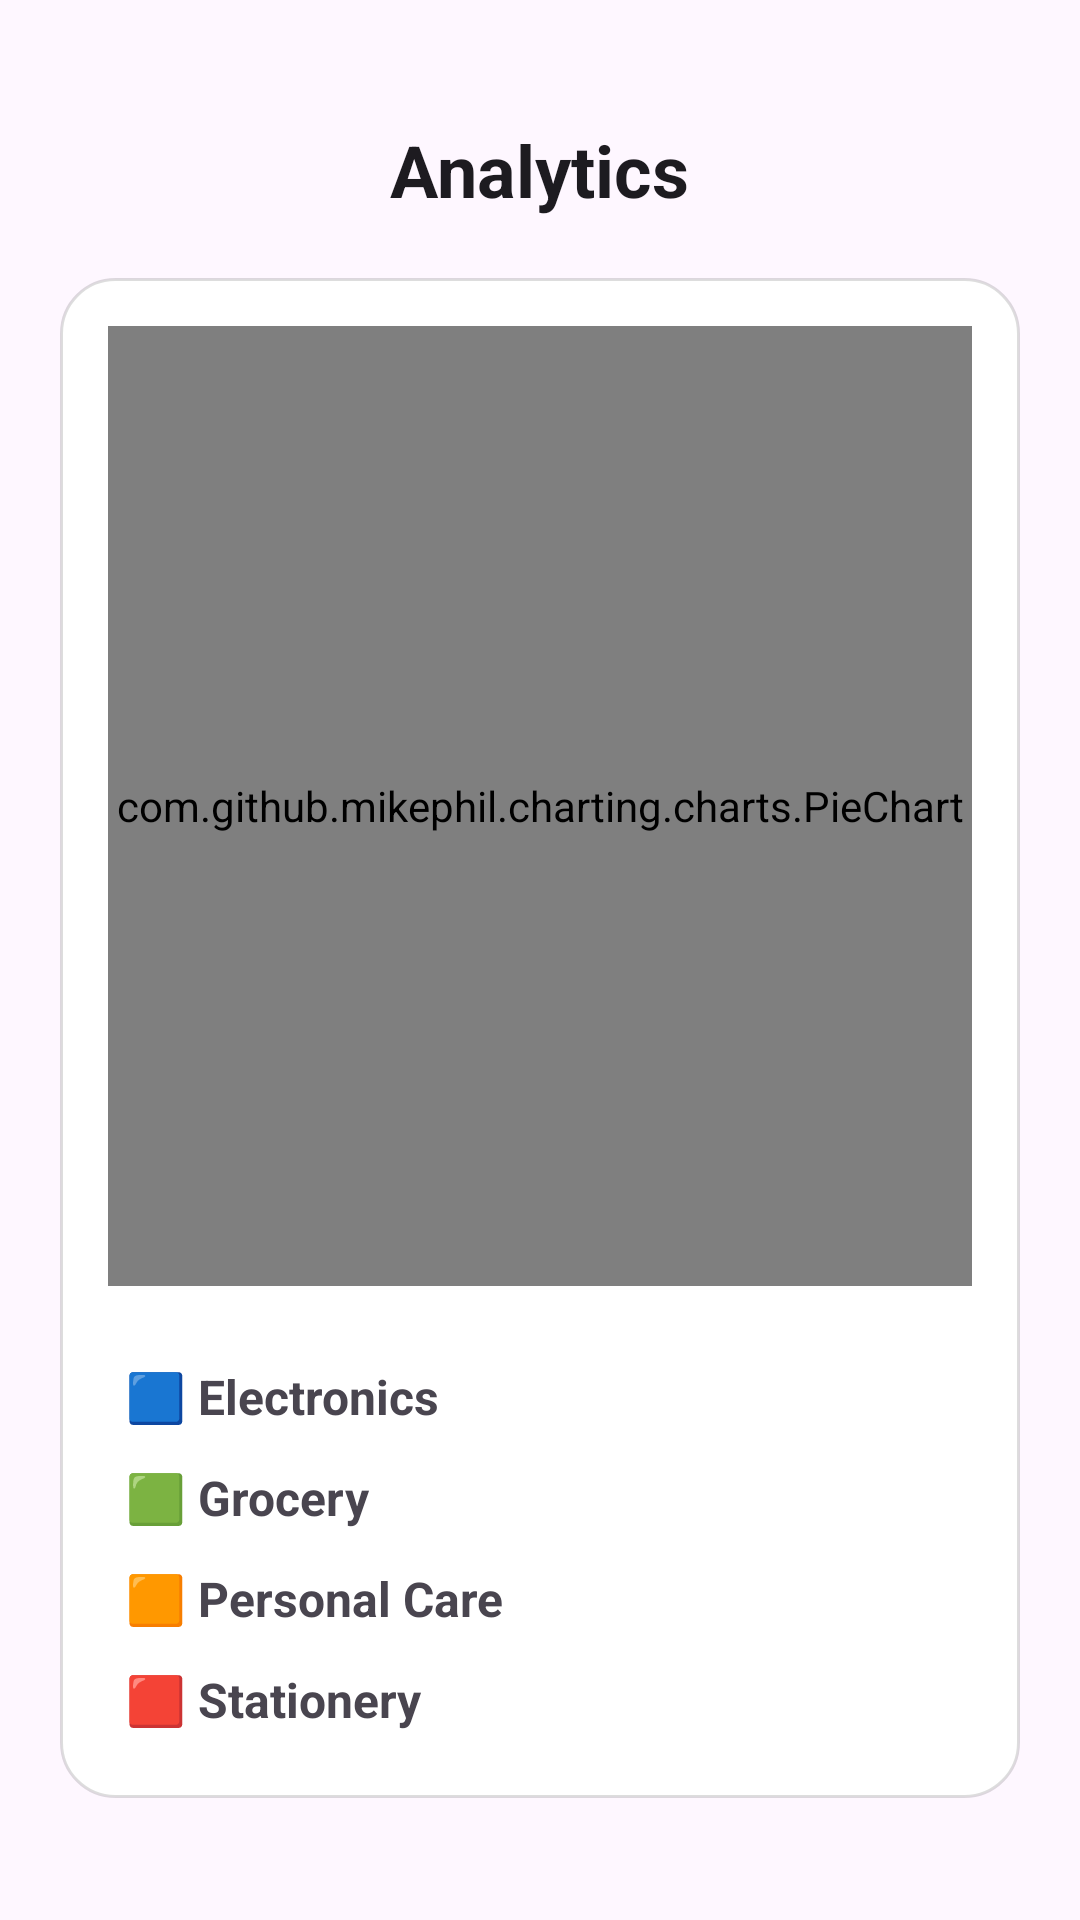

Here is an Android app screen rendered from its layout file. Give the layout XML and the strings, colors and styles it references.
<!-- AndroidManifest.xml: application theme Theme.SmartInventaryManagement -->
<!-- res/layout/activity_analytics.xml -->
<?xml version="1.0" encoding="utf-8"?>
<LinearLayout
    xmlns:android="http://schemas.android.com/apk/res/android"

    android:layout_width="match_parent"

    android:layout_height="match_parent"

    android:orientation="vertical"

    android:gravity="center"

    android:padding="20dp"

    android:background="?android:colorBackground">

    

    <TextView
        android:id="@+id/tvAnalyticsTitle"

        android:layout_width="wrap_content"

        android:layout_height="wrap_content"

        android:text="Analytics"

        android:textSize="24sp"

        android:textStyle="bold"

        android:textColor="?android:textColorPrimary"

        android:layout_marginBottom="20dp"/>
    

    <LinearLayout
        android:layout_width="match_parent"

        android:layout_height="wrap_content"

        android:orientation="vertical"

        android:padding="16dp"

        android:background="@drawable/tile_bg"

        android:elevation="6dp">

        <com.github.mikephil.charting.charts.PieChart
            android:id="@+id/pieChart"

            android:layout_width="320dp"

            android:layout_height="320dp"

            android:layout_gravity="center"/>

        <LinearLayout
            android:id="@+id/valueLegendLayout"
            android:layout_width="match_parent"
            android:layout_height="wrap_content"
            android:orientation="vertical"
            android:layout_marginTop="20dp">

            <TextView
                android:id="@+id/tvLegendElectronics"
                android:layout_width="match_parent"
                android:layout_height="wrap_content"
                android:text="🟦 Electronics"
                android:textSize="16sp"
                android:textStyle="bold"
                android:padding="6dp"/>

            <TextView
                android:id="@+id/tvLegendGrocery"
                android:layout_width="match_parent"
                android:layout_height="wrap_content"
                android:text="🟩 Grocery"
                android:textSize="16sp"
                android:textStyle="bold"
                android:padding="6dp"/>

            <TextView
                android:id="@+id/tvLegendPersonal"
                android:layout_width="match_parent"
                android:layout_height="wrap_content"
                android:text="🟧 Personal Care"
                android:textSize="16sp"
                android:textStyle="bold"
                android:padding="6dp"/>

            <TextView
                android:id="@+id/tvLegendStationery"
                android:layout_width="match_parent"
                android:layout_height="wrap_content"
                android:text="🟥 Stationery"
                android:textSize="16sp"
                android:textStyle="bold"
                android:padding="6dp"/>

        </LinearLayout>

    </LinearLayout>

</LinearLayout>
<!-- resources referenced by this layout -->
<resources>
  <!-- drawable tile_bg (drawable) -->
  <?xml version="1.0" encoding="utf-8"?>
  <shape xmlns:android="http://schemas.android.com/apk/res/android">
  
      
  
      <solid android:color="?android:colorBackgroundFloating"/>
  
      
  
      <corners android:radius="18dp"/>
  
      
  
      <stroke
          android:width="1dp"
          android:color="#22000000"/>
  
      
  
      <padding
          android:left="2dp"
          android:right="2dp"
          android:top="2dp"
          android:bottom="2dp"/>
  
  </shape>
  <style name="Theme.SmartInventaryManagement" parent="Base.Theme.SmartInventaryManagement" />
  <style name="Base.Theme.SmartInventaryManagement" parent="Theme.Material3.DayNight.NoActionBar">
  
      </style>
</resources>
